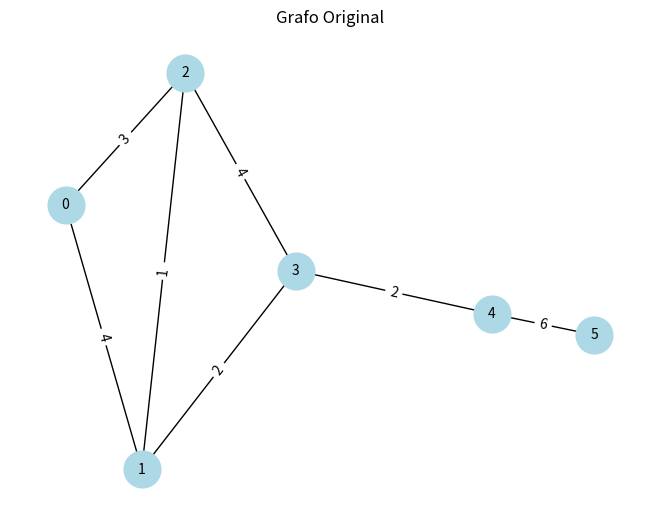
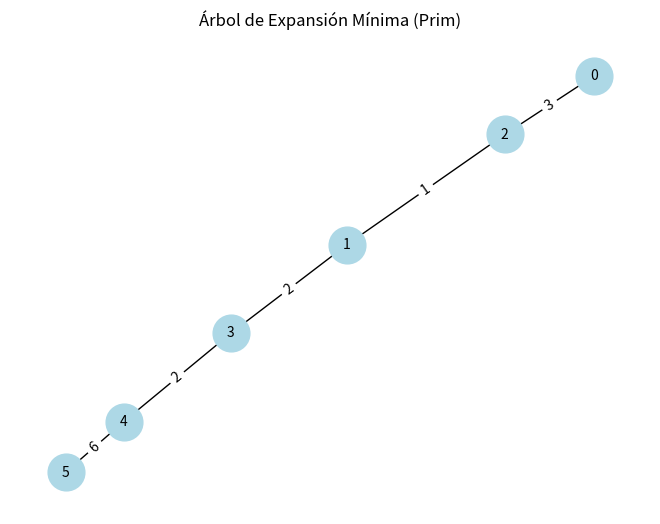

The script that saved these images, in order:
#  Hecho por: 
# Hector Alejandro Ortega Gacria
# Registro: 21310248.
# Grupo: 6E
#------------------------------------CODIGO-------------------------------------
import networkx as nx
import matplotlib.pyplot as plt

def prim_mst(graph):
    mst = nx.Graph()  # Grafo para el árbol de expansión mínima
    visited = set()   # Conjunto de nodos visitados
    edges = []        # Lista de aristas a considerar

    # Elegimos un nodo arbitrario como el nodo inicial
    start_node = list(graph.nodes())[0]
    visited.add(start_node)
    for neighbor, weight in graph[start_node].items():
        edges.append((weight['weight'], start_node, neighbor))
    
    while edges:
        # Ordenar aristas por peso y seleccionar la arista con el menor peso
        edges.sort()
        weight, u, v = edges.pop(0)

        if v not in visited:
            visited.add(v)
            mst.add_edge(u, v, weight=weight)

            for next_neighbor, next_weight in graph[v].items():
                if next_neighbor not in visited:
                    edges.append((next_weight['weight'], v, next_neighbor))

    return mst

def draw_graph(graph, title):
    pos = nx.spring_layout(graph)
    edge_labels = nx.get_edge_attributes(graph, 'weight')
    nx.draw(graph, pos, with_labels=True, node_color='lightblue', node_size=700, font_size=10)
    nx.draw_networkx_edge_labels(graph, pos, edge_labels=edge_labels)
    plt.title(title)
    plt.show()

# Crear un grafo de ejemplo
graph = nx.Graph()
edges = [
    (0, 1, 4),
    (0, 2, 3),
    (1, 2, 1),
    (1, 3, 2),
    (2, 3, 4),
    (3, 4, 2),
    (4, 5, 6)
]

graph.add_weighted_edges_from(edges)

# Calcular el Árbol de Expansión Mínima usando el algoritmo de Prim
mst = prim_mst(graph)

# Dibujar el grafo original
draw_graph(graph, "Grafo Original")

# Dibujar el Árbol de Expansión Mínima
draw_graph(mst, "Árbol de Expansión Mínima (Prim)")
